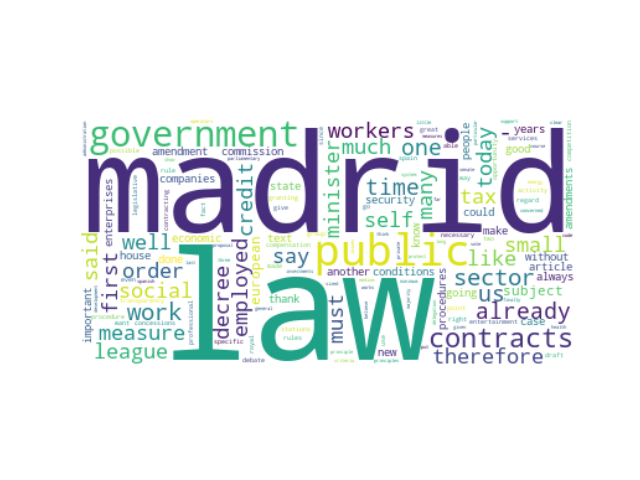

The file beside this chart, header and first rows:
speaker_id, speeches, party_id, party_name, county, orientation, sex, x0, x1, cluster, speeches_cleaned
#JoséMaríaFigaredoÁlvarezSala, Very good afternoon ladies and gentlemen…, #party.Vox, Vox, ES, #orientation.RRF, M, 19.94, -28.67, 41, good afternoon ladies gentlemen dealing …
#InésMaríaCañizaresPacheco, Thank you President Minister ladies and …, #party.Vox, Vox, ES, #orientation.RRF, F, 21.45, -28.96, 41, thank president minister ladies gentleme…
#InésMaríaCañizaresPacheco, Thank you President Good afternoon ladie…, #party.Vox, Vox, ES, #orientation.RRF, F, 12.22, -29.9, 41, thank president good afternoon ladies ge…
#PatriciaDeLasHerasFernández, Thank you very much Madam President The …, #party.Vox, Vox, ES, #orientation.RRF, F, 23.17, -32.64, 41, thank much madam president amendment rai…
#EmilioJesúsDelValleRodríguez, With the coming of the presidency Ladies…, #party.Vox, Vox, ES, #orientation.RRF, M, 9.023, -29.93, 41, coming presidency ladies gentlemen clear…
#EmilioJesúsDelValleRodríguez, With the coming of the presidency Ladies…, #party.Vox, Vox, ES, #orientation.RRF, M, 9, -29.86, 41, coming presidency ladies gentlemen peopl…
#RubénSilvanoMansoOlivar, Thank you so much Good morning ladies an…, #party.Vox, Vox, ES, #orientation.RRF, M, 20.01, -28.36, 41, thank much good morning ladies gentlemen…
#RubénSilvanoMansoOlivar, Good afternoon ladies and gentlemen I wi…, #party.Vox, Vox, ES, #orientation.RRF, M, 12.8, -34.41, 41, good afternoon ladies gentlemen explain …
#JuanJoséAizcorbeTorra, Thank you very much Madam President Ladi…, #party.Vox, Vox, ES, #orientation.RRF, M, 13.1, -29.9, 41, thank much madam president ladies gentle…
#JuanJoséAizcorbeTorra, Mr. President thank you very much Ladies…, #party.Vox, Vox, ES, #orientation.RRF, M, 16.01, -29.01, 41, mr. president thank much ladies gentleme…
#JuanJoséAizcorbeTorra, Madam President ladies and gentlemen goo…, #party.Vox, Vox, ES, #orientation.RRF, M, 20.98, -28.31, 41, madam president ladies gentlemen good mo…
#PedroJesúsRequejoNovoa, They are presenting to this House demand…, #party.Vox, Vox, ES, #orientation.RRF, M, 23.19, -32.64, 41, presenting house demands security outer …
#AndrésAlbertoRodríguezAlmeida, Thank you very much Madam President Ladi…, #party.Vox, Vox, ES, #orientation.RRF, M, 12.87, -28.91, 41, thank much madam president ladies gentle…
#RivoltaErica, Mr President first of all I would like t…, #group.L-SP, Lega-Salvini Premier, IT, #orientation.RRF, F, 19.63, -27.89, 41, mr president first would like thank memb…
#ArrigoniPaolo, Mr President Under Secretary of State la…, #group.L-SP, Lega-Salvini Premier, IT, #orientation.RRF, M, 18.35, -33.34, 41, mr president secretary state ladies gent…
#LaRussaIgnazio, I communicate that on 16 June 2022 the f…, #group.FdI, Fratelli d'Italia, IT, #orientation.RRF, M, 19.42, -31.87, 41, communicate 16 june 2022 following draft…
#deBertoldiAndrea, DE BERTOLDI FdI Mr President I would lik…, #group.FdI, Fratelli d'Italia, IT, #orientation.RRF, M, 12.79, -31.74, 41, de bertoldi fdi mr president would like …
#deBertoldiAndrea, DE BERTOLDI FdI Mr President it is enoug…, #group.FdI, Fratelli d'Italia, IT, #orientation.RRF, M, 13.37, -30.23, 41, de bertoldi fdi mr president enough look…
#deBertoldiAndrea, DE BERTOLDI FdI Mr President ladies and …, #group.FdI, Fratelli d'Italia, IT, #orientation.RRF, M, 17.29, -29.04, 41, de bertoldi fdi mr president ladies gent…
#deBertoldiAndrea, DE BERTOLDI FdI There 's no doubt about …, #group.FdI, Fratelli d'Italia, IT, #orientation.RRF, M, 12.62, -31.93, 41, de bertoldi fdi 's doubt talking reform …
#TosatoPaolo, Mr President Minister ladies and gentlem…, #group.L-SP, Lega-Salvini Premier, IT, #orientation.RRF, M, 20.78, -25.59, 41, mr president minister ladies gentlemen t…
#FaggiAntonella, BEACHES L SP PSd Az Mr President I too o…, #group.L-SP-PSd.Az, Lega-Salvini Premier-Partito Sardo d'Azi…, IT, #orientation.RRF, F, 16.06, -31.16, 41, beaches l sp psd az mr president course …
#AlessandriniValeria, Mr President members of the Government c…, #group.L-SP-PSd.Az, Lega-Salvini Premier-Partito Sardo d'Azi…, IT, #orientation.RRF, F, 18.36, -25.54, 41, mr president members government colleagu…
#LunesuMichelina, LUNESU L SP PSd Az Mr President represen…, #group.L-SP-PSd.Az, Lega-Salvini Premier-Partito Sardo d'Azi…, IT, #orientation.RRF, F, 16.19, -27.12, 41, lunesu l sp psd az mr president represen…
#LunesuMichelina, Mr President ladies and gentlemen repres…, #group.L-SP-PSd.Az, Lega-Salvini Premier-Partito Sardo d'Azi…, IT, #orientation.RRF, F, 18.39, -32.63, 41, mr president ladies gentlemen representa…
#SaponaraMaria, SAPONARA L SP PSd Az Mr President ladies…, #group.L-SP-PSd.Az, Lega-Salvini Premier-Partito Sardo d'Azi…, IT, #orientation.RRF, F, 18.32, -25.53, 41, saponara l sp psd az mr president ladies…
#RomeoMassimiliano, ROMEO L SP PSd Az Mr President by announ…, #group.L-SP, Lega-Salvini Premier, IT, #orientation.RRF, M, 18.83, -33.71, 41, romeo l sp psd az mr president announcin…
#RufaGianfranco, RUFA L SP PSd Az Mr President the League…, #group.L-SP, Lega-Salvini Premier, IT, #orientation.RRF, M, 16.74, -32.89, 41, rufa l sp psd az mr president league vot…
#PergreffiSimona, Mr President first of all I should like …, #group.L-SP, Lega-Salvini Premier, IT, #orientation.RRF, F, 16.81, -32.04, 41, mr president first like thank deputy min…
#PergreffiSimona, Mr President first of all I would like t…, #group.L-SP, Lega-Salvini Premier, IT, #orientation.RRF, F, 15, -32.01, 41, mr president first would like stress tha…
#PergreffiSimona, Mr President I would just like to point …, #group.L-SP, Lega-Salvini Premier, IT, #orientation.RRF, F, 14.42, -32.27, 41, mr president would like point house far …
#CortiStefano, Madam President Madam Vice Minister befo…, #group.L-SP-PSd.Az, Lega-Salvini Premier-Partito Sardo d'Azi…, IT, #orientation.RRF, M, 16.63, -32.06, 41, madam president madam vice minister ente…
#CantuMariaCristina, Mr President we are going to examine at …, #group.L-SP, Lega-Salvini Premier, IT, #orientation.RRF, F, 15.82, -28.5, 41, mr president going examine third reading…
#MaffoniGianpietro, Mr President ladies and gentlemen senato…, #group.FdI, Fratelli d'Italia, IT, #orientation.RRF, M, 18.41, -24.75, 41, mr president ladies gentlemen senators g…
